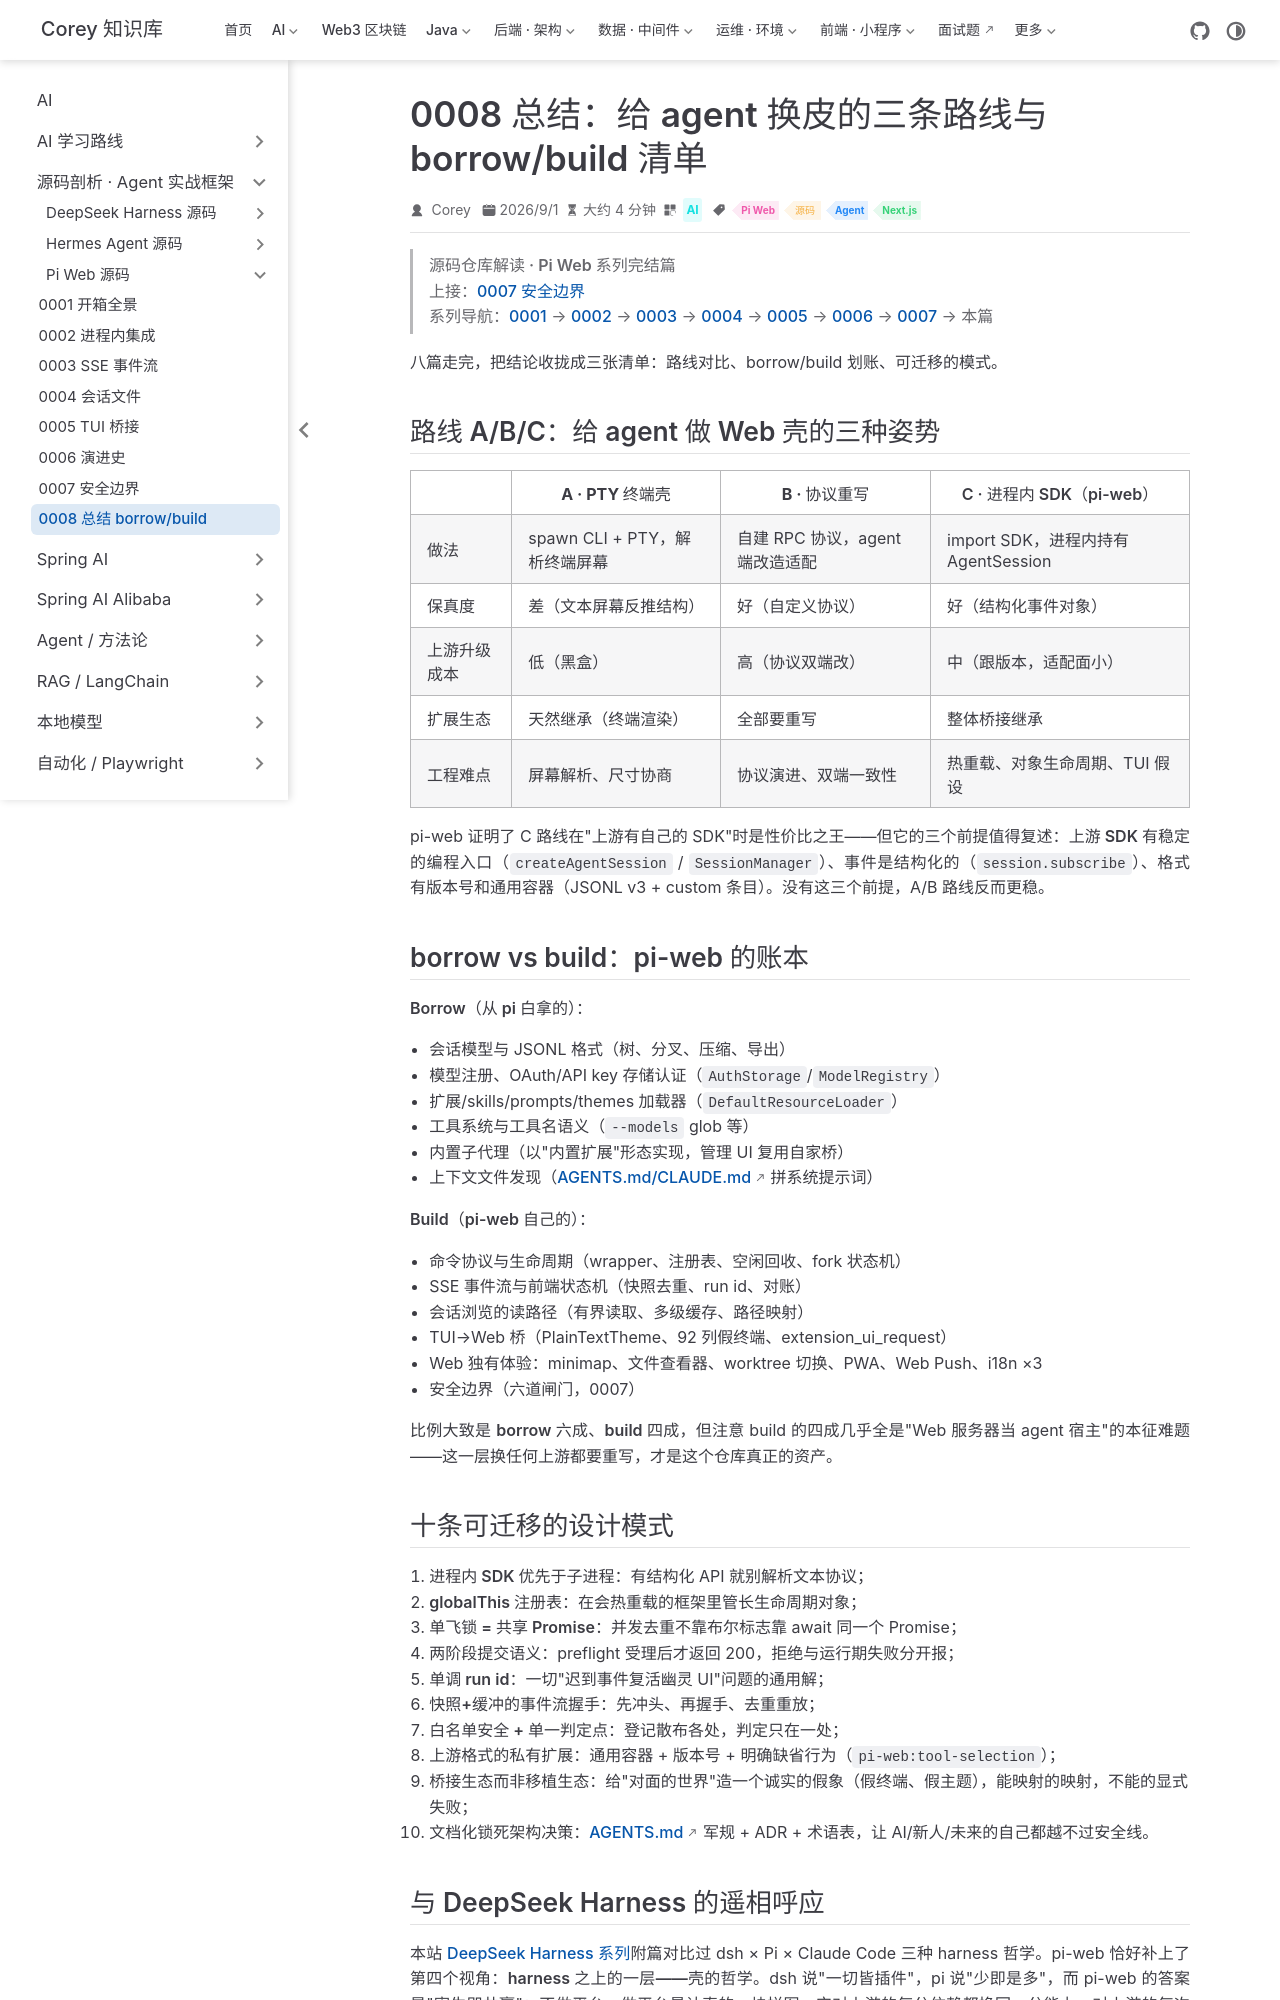

repository: code-corey/code-corey.github.io · page: Ai/源码剖析/pi-web/0008-takeaways.html · generator: jekyll

---
title: "0008 总结：给 agent 换皮的三条路线与 borrow/build 清单"
sidebarGroup: "Pi Web 源码"
shortTitle: "0008 总结 borrow/build"
order: 8
date: 2026-09-01
category: "AI"
tag:
  - "Pi Web"
  - "源码"
  - "Agent"
  - "Next.js"
description: "Pi Web 源码系列完结篇：PTY 壳、协议重写、进程内 SDK 三条路线对比，pi-web 的 borrow vs build 全清单，以及八篇连载沉淀的十条可迁移设计模式。"
---

# 0008 · 总结：给 agent 换皮的三条路线与 borrow/build 清单

> **源码仓库解读 · Pi Web 系列完结篇**
> 上接：[0007 安全边界](./0007-security.md)
> 系列导航：[0001](./0001-panorama.md) → [0002](./0002-binding-inprocess.md) → [0003](./0003-binding-sse.md) → [0004](./0004-session-format.md) → [0005](./0005-tui-bridge.md) → [0006](./0006-evolution.md) → [0007](./0007-security.md) → 本篇

八篇走完，把结论收拢成三张清单：路线对比、borrow/build 划账、可迁移的模式。

## 路线 A/B/C：给 agent 做 Web 壳的三种姿势

| | A · PTY 终端壳 | B · 协议重写 | **C · 进程内 SDK（pi-web）** |
|---|---|---|---|
| 做法 | spawn CLI + PTY，解析终端屏幕 | 自建 RPC 协议，agent 端改造适配 | import SDK，进程内持有 AgentSession |
| 保真度 | 差（文本屏幕反推结构） | 好（自定义协议） | 好（结构化事件对象） |
| 上游升级成本 | 低（黑盒） | 高（协议双端改） | 中（跟版本，适配面小） |
| 扩展生态 | 天然继承（终端渲染） | 全部要重写 | **整体桥接继承** |
| 工程难点 | 屏幕解析、尺寸协商 | 协议演进、双端一致性 | 热重载、对象生命周期、TUI 假设 |

pi-web 证明了 C 路线在"上游有自己的 SDK"时是性价比之王——但它的三个前提值得复述：**上游 SDK 有稳定的编程入口**（`createAgentSession` / `SessionManager`）、**事件是结构化的**（`session.subscribe`）、**格式有版本号和通用容器**（JSONL v3 + custom 条目）。没有这三个前提，A/B 路线反而更稳。

## borrow vs build：pi-web 的账本

**Borrow（从 pi 白拿的）**：

- 会话模型与 JSONL 格式（树、分叉、压缩、导出）
- 模型注册、OAuth/API key 存储认证（`AuthStorage`/`ModelRegistry`）
- 扩展/skills/prompts/themes 加载器（`DefaultResourceLoader`）
- 工具系统与工具名语义（`--models` glob 等）
- 内置子代理（以"内置扩展"形态实现，管理 UI 复用自家桥）
- 上下文文件发现（AGENTS.md/CLAUDE.md 拼系统提示词）

**Build（pi-web 自己的）**：

- 命令协议与生命周期（wrapper、注册表、空闲回收、fork 状态机）
- SSE 事件流与前端状态机（快照去重、run id、对账）
- 会话浏览的读路径（有界读取、多级缓存、路径映射）
- TUI→Web 桥（PlainTextTheme、92 列假终端、extension_ui_request）
- Web 独有体验：minimap、文件查看器、worktree 切换、PWA、Web Push、i18n ×3
- 安全边界（六道闸门，0007）

比例大致是 **borrow 六成、build 四成**，但注意 build 的四成几乎全是"Web 服务器当 agent 宿主"的本征难题——这一层换任何上游都要重写，才是这个仓库真正的资产。
